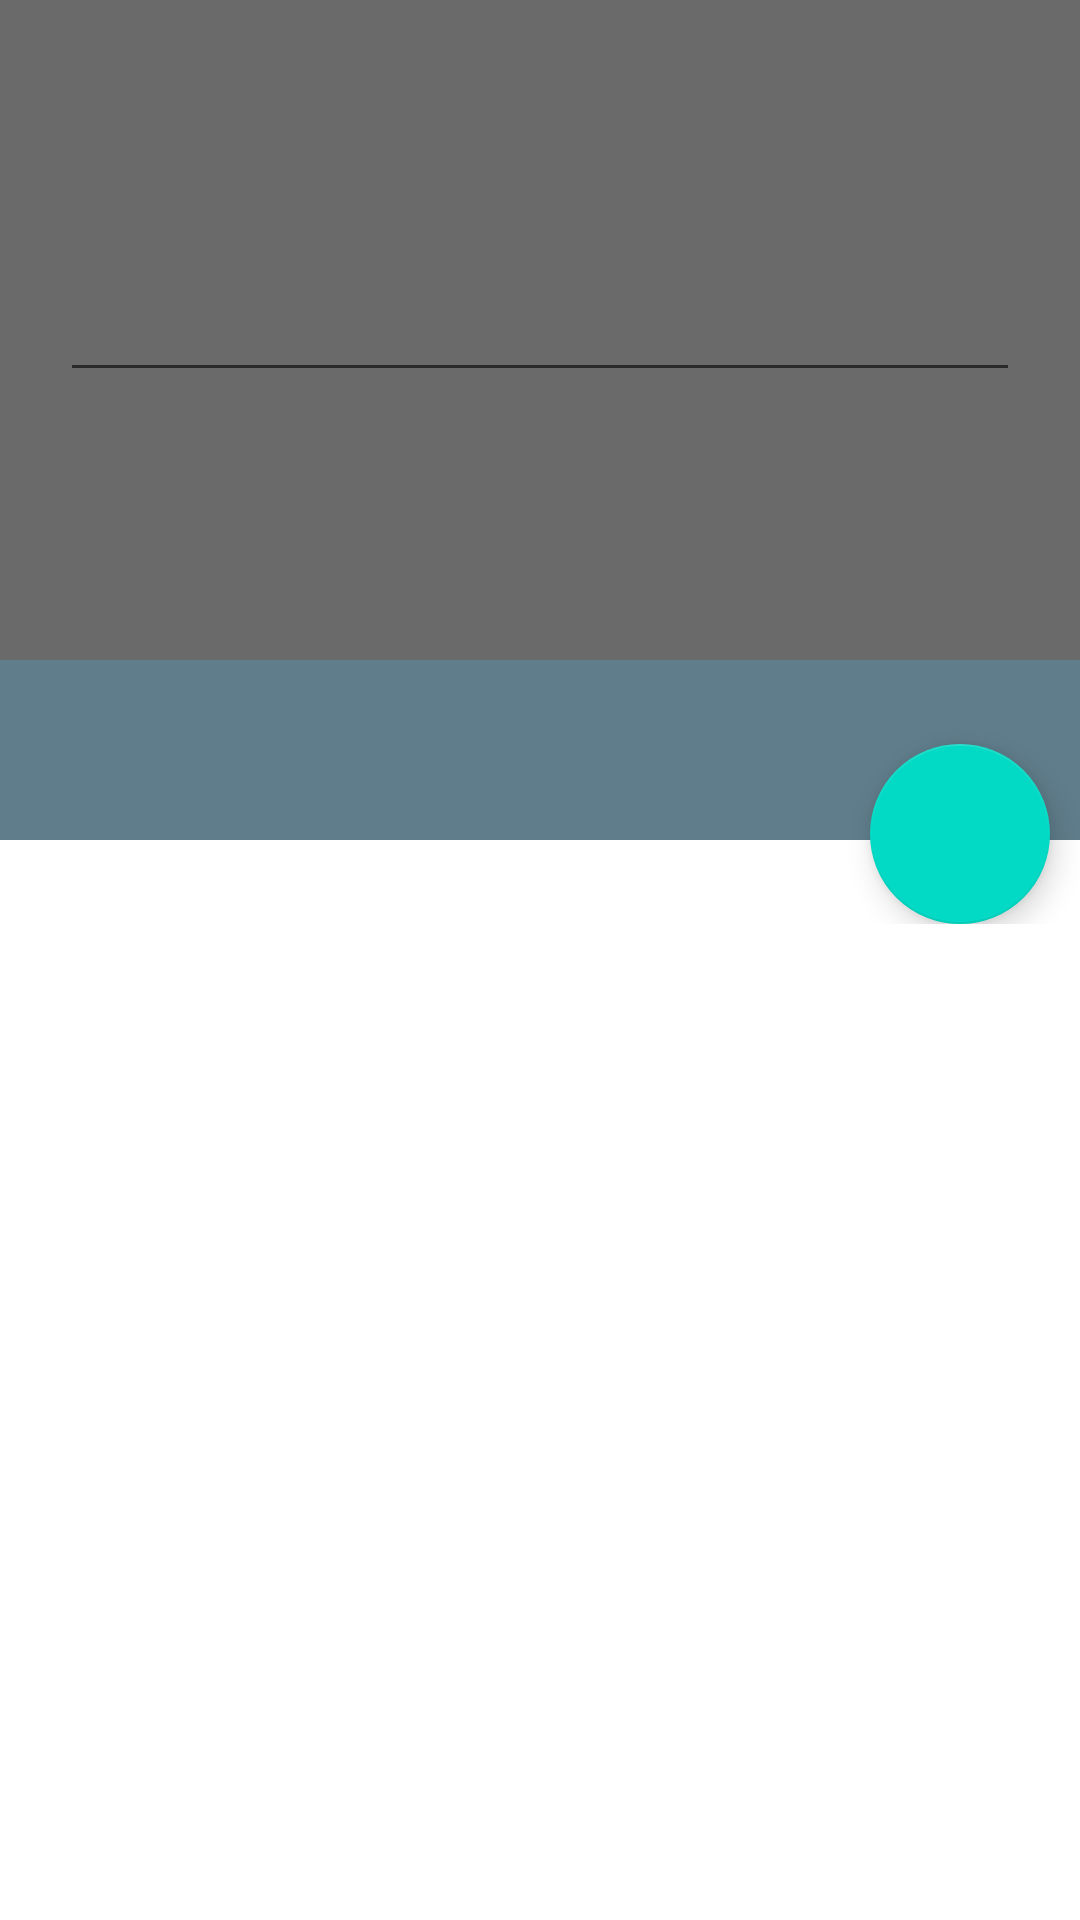

This screen was rendered from an Android layout file. Write that file and the resources it references.
<!-- AndroidManifest.xml: application theme Theme.MaterialDesign -->
<!-- res/layout/activity_detail.xml -->
<?xml version="1.0" encoding="utf-8"?>
<LinearLayout xmlns:android="http://schemas.android.com/apk/res/android"
    xmlns:tools="http://schemas.android.com/tools"
    android:layout_width="match_parent"
    android:layout_height="match_parent"
    android:orientation="vertical"
    tools:context=".DetailActivity">

    <include
        android:id="@+id/toolbar_layout"
        layout="@layout/toolbar_detail"/>

    <FrameLayout
        android:layout_width="match_parent"
        android:layout_height="wrap_content">

        <ImageView
            android:id="@+id/placeImage"
            android:layout_width="match_parent"
            android:layout_height="220dp"
            android:scaleType="centerCrop"
            android:transitionName="tImage"/>

        <LinearLayout
            android:id="@+id/revealView"
            android:layout_width="match_parent"
            android:layout_height="match_parent"
            android:background="#95000000">

            <EditText
                android:id="@+id/todoText"
                android:layout_width="match_parent"
                android:layout_height="wrap_content"
                android:layout_gravity="center"
                android:layout_marginLeft="20dp"
                android:layout_marginRight="20dp"
                android:textColor="@android:color/white" />

        </LinearLayout>

    </FrameLayout>

    <FrameLayout
        android:layout_width="match_parent"
        android:layout_height="wrap_content">

        <LinearLayout
            android:id="@+id/placeNameHolder"
            android:layout_width="match_parent"
            android:layout_height="60dp"
            android:background="@color/primary_dark"
            android:transitionName="tNameHolder">

            <TextView
                android:id="@+id/placeTitle"
                android:layout_width="wrap_content"
                android:layout_height="wrap_content"
                android:layout_gravity="center_vertical"
                android:paddingEnd="10dp"
                android:paddingStart="10dp"
                android:textAppearance="?android:attr/textAppearanceLarge"
                android:textColor="@android:color/white" />

        </LinearLayout>

        <com.google.android.material.floatingactionbutton.FloatingActionButton
            android:id="@+id/addButton"
            android:layout_width="@dimen/floating_button_size"
            android:layout_height="@dimen/floating_button_size"
            android:layout_gravity="end"
            android:layout_marginEnd="10dp"
            android:layout_marginTop="28dp"
            android:elevation="@dimen/button_elevation"
            android:src="@drawable/icn_add" />

    </FrameLayout>

    <TextView
        android:layout_width="wrap_content"
        android:layout_height="wrap_content"
        android:layout_marginStart="15dp"
        android:layout_marginTop="-10dp"
        android:text="@string/my_activities"
        android:textAppearance="?android:attr/textAppearanceSmall"
        android:textColor="@android:color/white" />

    <ListView
        android:id="@+id/activitiesList"
        android:layout_width="match_parent"
        android:layout_height="wrap_content"
        android:requiresFadingEdge="vertical" />

</LinearLayout>
<!-- res/layout/toolbar_detail.xml (included above) -->
<?xml version="1.0" encoding="utf-8"?>
<androidx.appcompat.widget.Toolbar
    xmlns:android="http://schemas.android.com/apk/res/android"
    android:id="@+id/toolbar"
    android:layout_width="match_parent"
    android:layout_height="wrap_content"
    android:background="@color/primary"
    android:minHeight="0dp"
    android:transitionName="tActionBar" />
<!-- resources referenced by this layout -->
<resources>
  <color name="primary">#78909C</color>
  <color name="primary_dark">#607D8B</color>
  <dimen name="button_elevation">1dp</dimen>
  <dimen name="floating_button_size">60dp</dimen>
  <string name="my_activities">MY ACTIVITIES</string>
  <style name="Theme.MaterialDesign" parent="Theme.MaterialComponents.DayNight.NoActionBar">
          
          <item name="colorPrimary">@color/colorPrimary</item>
          <item name="colorPrimaryVariant">@color/colorPrimaryDark</item>
          <item name="colorOnPrimary">@color/white</item>
          
          <item name="colorSecondary">@color/teal_200</item>
          <item name="colorSecondaryVariant">@color/teal_700</item>
          <item name="colorOnSecondary">@color/black</item>
          
          <item name="android:statusBarColor" tools:targetApi="l">?attr/colorPrimaryVariant</item>
          
      </style>
  <color name="colorPrimary">@color/primary</color>
  <color name="colorPrimaryDark">@color/primary_dark</color>
  <color name="white">#FFFFFFFF</color>
  <color name="teal_200">#FF03DAC5</color>
  <color name="teal_700">#FF018786</color>
  <color name="black">#FF000000</color>
</resources>
